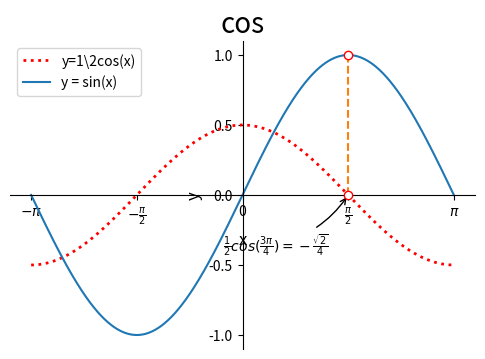

Here is the Python script that generated this plot:
# -*- coding:utf-8 -*-

from __future__ import unicode_literals
import datetime
import numpy as np
from numpy import pi
from matplotlib import pyplot as mp
import matplotlib.gridspec as mg

gs =mg.GridSpec(3,3)
mp.subplot(gs[0:2,1:])
mp.text(
    0.5,0.5,'1',size = 36
)
mp.figure('正弦函数',figsize=(6,4),dpi=120)
mp.title(u'cos',fontsize=20)
mp.xlabel('x',fontsize = 12)
mp.ylabel('y',fontsize = 12)
a = np.array([1,2,3,4])
b = np.array([5,6,7,8])

x = np.linspace(-pi,pi,1000)
cos_y = np.cos(x) / 2
sin_y = np.sin(x)

mp.plot(x,cos_y,linestyle = ':',linewidth = 2,color = 'red',label='y=1\\2cos(x)')
mp.plot(x,sin_y,label='y = sin(x)')
mp.legend()
# mp.plot('v','r',data={'v':a,'r':b})
# mp.xlim(x.min()*1.1,x.max())
# mp.ylim(sin_y.min(),sin_y.max())

# mp.xticks(np.linspace())
mp.xticks([-pi,-pi/2,0,pi/2,pi],[r'$-\pi$',r'$-\frac{\pi}{2}$','0',r'$\frac{\pi}{2}$',r'$\pi$'])
mp.yticks([-1,-0.5,0,0.5,1])

mp.plot(np.array([pi/2 for i in range(15)]),np.linspace(0,1,15),linestyle='--')

mp.scatter(pi/2,1,edgecolor='red',facecolor='white',zorder=10)
mp.scatter(pi/2,0,edgecolor='red',facecolor='white',zorder=10)

xo = pi/2
yo_cos = np.cos(xo)
yo_sin = np.sin(xo)

mp.annotate(
    r'$\frac{1}{2}cos(\frac{3\pi}{4})=-\frac{\sqrt{2}}{4}$',
    xy = (xo,yo_cos),
    xycoords = 'data',
    xytext=(-90,-40),
    textcoords='offset points',
    arrowprops = dict(arrowstyle='->',
                      connectionstyle = 'arc3,rad=0.2')
)



ax = mp.gca()
ax.spines['left'].set_position(('data',0))
ax.spines['bottom'].set_position(('data',0))
ax.spines['top'].set_color(None)
ax.spines['right'].set_color(None)
mp.show()


print(1,23,)






